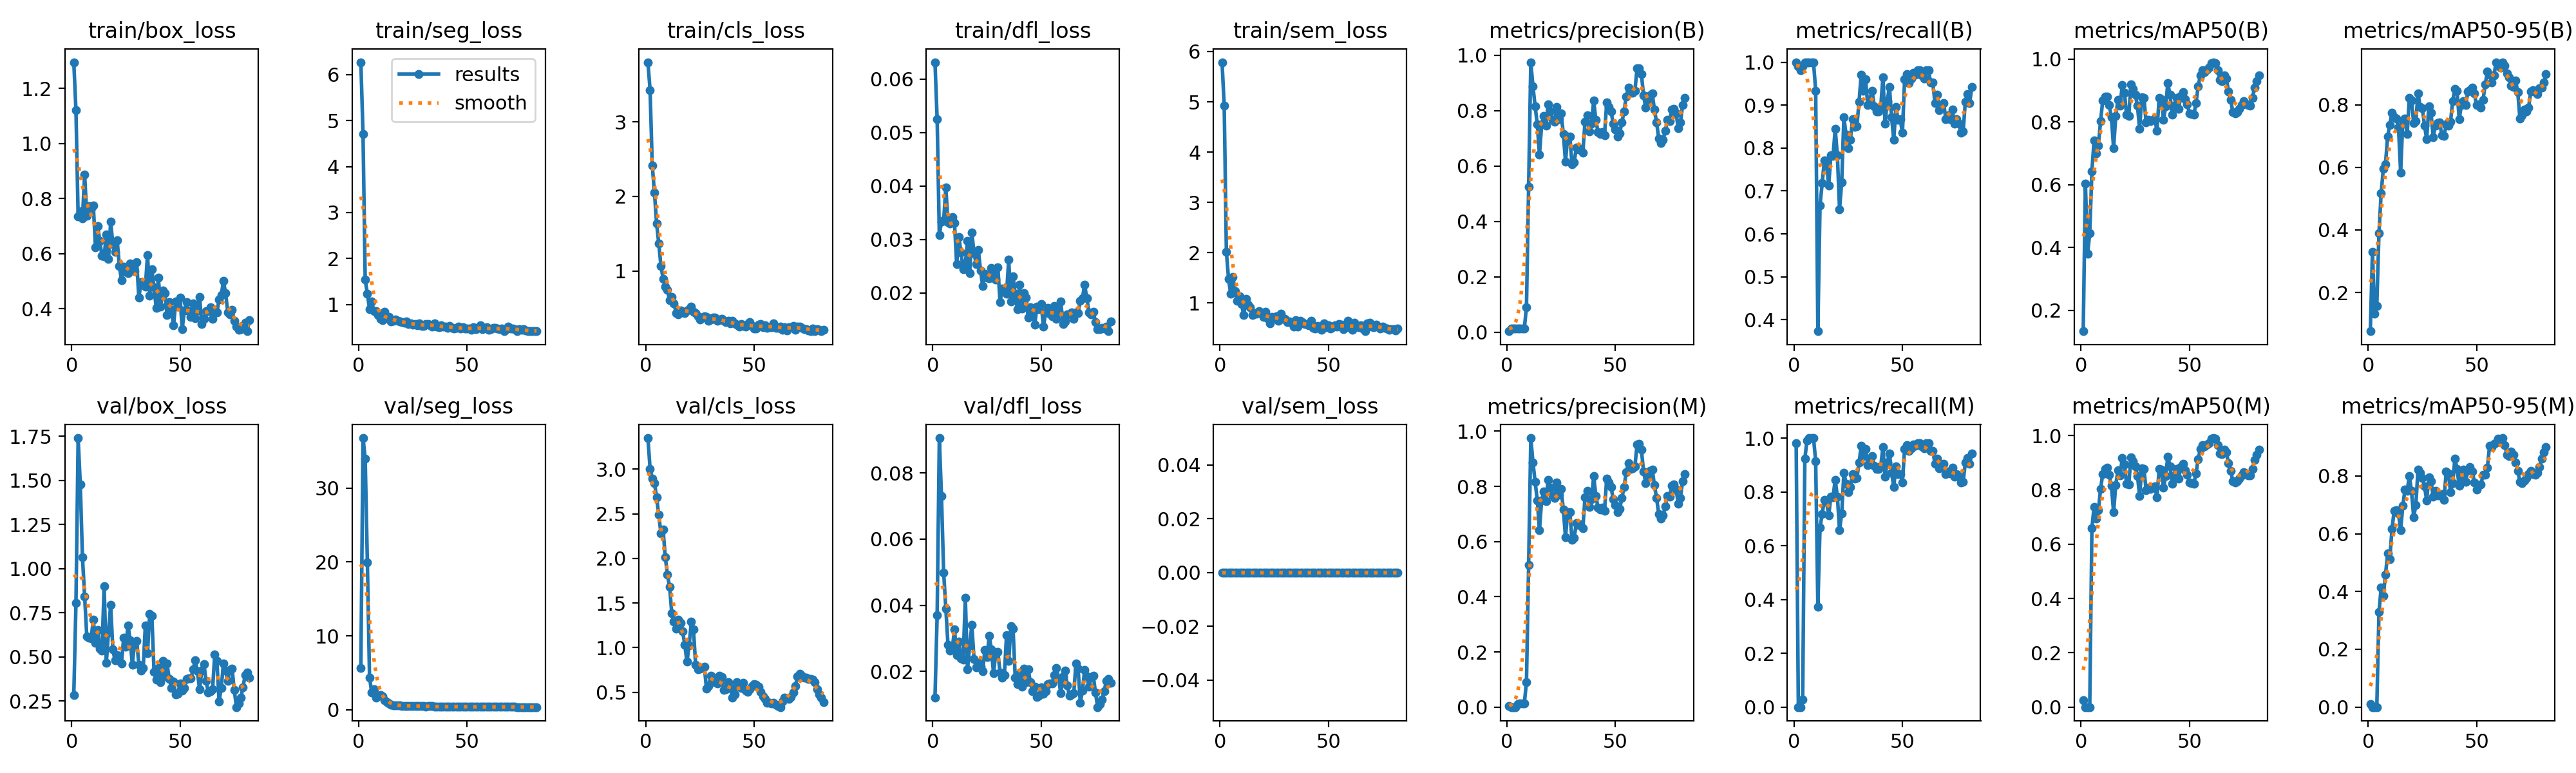

The data file committed next to this chart (first rows):
epoch, time, train/box_loss, train/seg_loss, train/cls_loss, train/dfl_loss, train/sem_loss, metrics/precision(B), metrics/recall(B), metrics/mAP50(B), metrics/mAP50-95(B), metrics/precision(M), metrics/recall(M), metrics/mAP50(M), metrics/mAP50-95(M), val/box_loss, val/seg_loss, val/cls_loss, val/dfl_loss, val/sem_loss, lr/pg0, lr/pg1, lr/pg2
1, 2.556, 1.296, 6.267, 3.801, 0.06316, 5.788, 0.00333, 1, 0.134, 0.07634, 0.00327, 0.9809, 0.02614, 0.00946, 0.2835, 5.608, 3.348, 0.01203, 0, 6e-05, 6e-05, 0.09406
2, 3.946, 1.12, 4.708, 3.426, 0.05251, 4.925, 0.01223, 0.9905, 0.6049, 0.3294, 0, 0, 0, 0, 0.8046, 36.76, 3.003, 0.03697, 0, 0.0001287, 0.0001287, 0.08713
3, 5.425, 0.7345, 1.544, 2.416, 0.03087, 2.019, 0.01211, 0.9809, 0.3806, 0.1329, 0, 0, 0, 0, 1.74, 34, 2.896, 0.09054, 0, 0.000196, 0.000196, 0.0802
4, 6.821, 0.7545, 1.236, 2.054, 0.03334, 1.478, 0.01223, 0.9905, 0.4453, 0.1575, 0.00035, 0.02857, 0.00029, 3e-05, 1.478, 19.97, 2.846, 0.07298, 0, 0.000262, 0.000262, 0.07326
5, 8.344, 0.729, 0.9077, 1.638, 0.03354, 1.18, 0.01235, 1, 0.6436, 0.3905, 0.01141, 0.9238, 0.6593, 0.3283, 1.065, 4.37, 2.686, 0.04996, 0, 0.0003265, 0.0003265, 0.06633
6, 9.786, 0.8874, 1.068, 1.367, 0.03973, 1.517, 0.01235, 1, 0.7422, 0.5172, 0.01223, 0.9905, 0.7375, 0.4132, 0.8436, 2.376, 2.488, 0.03904, 0, 0.0003897, 0.0003897, 0.05939
7, 11.25, 0.7373, 0.8653, 1.07, 0.03319, 1.24, 0.01235, 1, 0.6996, 0.5948, 0.01235, 1, 0.6947, 0.3854, 0.6168, 2.757, 2.279, 0.02807, 0, 0.0004515, 0.0004515, 0.05245
8, 12.69, 0.7714, 0.8618, 0.8965, 0.033, 1.046, 0.01235, 1, 0.7255, 0.6107, 0.01235, 1, 0.7255, 0.4583, 0.6107, 1.66, 2.322, 0.02641, 0, 0.0005119, 0.0005119, 0.04551
9, 14.16, 0.7645, 0.7801, 0.7922, 0.03422, 1.128, 0.09028, 1, 0.8037, 0.6989, 0.09028, 1, 0.8037, 0.5317, 0.6044, 1.936, 2.016, 0.02706, 0, 0.0005709, 0.0005709, 0.03857
10, 15.71, 0.7753, 0.6977, 0.7432, 0.03305, 0.9786, 0.5252, 0.9333, 0.8683, 0.7363, 0.5145, 0.9143, 0.8587, 0.5125, 0.7131, 2.022, 1.818, 0.03273, 0, 0.0006285, 0.0006285, 0.03163
11, 17.18, 0.6229, 0.6642, 0.6043, 0.02538, 0.7568, 0.9751, 0.3731, 0.8802, 0.7752, 0.9751, 0.3731, 0.8758, 0.6166, 0.5787, 1.807, 1.68, 0.0249, 0, 0.0006848, 0.0006848, 0.02468
12, 18.66, 0.7, 0.8504, 0.6541, 0.03044, 1.08, 0.887, 0.6667, 0.8817, 0.7597, 0.887, 0.6667, 0.8817, 0.6786, 0.6537, 1.255, 1.387, 0.02911, 0, 0.0007396, 0.0007396, 0.01774
13, 20.11, 0.6456, 0.7112, 0.5649, 0.02757, 0.9726, 0.816, 0.7181, 0.8549, 0.7555, 0.816, 0.7181, 0.8549, 0.6817, 0.5455, 0.9872, 1.291, 0.02405, 0, 0.0007931, 0.0007931, 0.01079
14, 21.67, 0.5916, 0.7353, 0.4382, 0.02449, 0.9166, 0.7497, 0.7714, 0.8143, 0.7269, 0.7497, 0.7714, 0.8143, 0.6694, 0.5354, 0.8462, 1.21, 0.02365, 0, 0.0008452, 0.0008452, 0.003845
15, 23.14, 0.5896, 0.6329, 0.4177, 0.02548, 0.7625, 0.6404, 0.7619, 0.7171, 0.5829, 0.6404, 0.7619, 0.7171, 0.6128, 0.9011, 0.6506, 1.315, 0.04229, 0, 0.0008614, 0.0008614, 0.0008614
16, 24.62, 0.6693, 0.6479, 0.4663, 0.02971, 0.7971, 0.7496, 0.7128, 0.8184, 0.7496, 0.7496, 0.7128, 0.8184, 0.6965, 0.4672, 0.5745, 1.273, 0.02061, 0, 0.0008515, 0.0008515, 0.0008515
17, 26.09, 0.5795, 0.671, 0.4462, 0.02375, 0.7862, 0.7813, 0.7824, 0.871, 0.7569, 0.7813, 0.7824, 0.871, 0.7539, 0.6399, 0.5553, 1.184, 0.02788, 0, 0.0008416, 0.0008416, 0.0008416
18, 27.68, 0.7161, 0.6506, 0.4346, 0.03134, 0.8386, 0.746, 0.781, 0.8525, 0.7061, 0.746, 0.781, 0.8525, 0.7484, 0.7971, 0.553, 1.032, 0.03405, 0, 0.0008317, 0.0008317, 0.0008317
19, 29.15, 0.6353, 0.6312, 0.4665, 0.02743, 0.8144, 0.8236, 0.8448, 0.9179, 0.8213, 0.8236, 0.8448, 0.9179, 0.7993, 0.545, 0.571, 0.8413, 0.02377, 0, 0.0008218, 0.0008218, 0.0008218
20, 30.67, 0.6056, 0.6197, 0.4837, 0.02544, 0.7274, 0.7965, 0.7826, 0.8926, 0.8143, 0.7965, 0.7826, 0.8926, 0.7474, 0.48, 0.5267, 1.021, 0.02123, 0, 0.0008119, 0.0008119, 0.0008119
21, 32.11, 0.6493, 0.6086, 0.5207, 0.02805, 0.8302, 0.7668, 0.6575, 0.8227, 0.7418, 0.7668, 0.6575, 0.8225, 0.6579, 0.5108, 0.5165, 1.289, 0.02265, 0, 0.000802, 0.000802, 0.000802
22, 33.57, 0.5556, 0.6359, 0.4478, 0.02424, 0.7033, 0.7591, 0.7205, 0.8199, 0.747, 0.7591, 0.7205, 0.8199, 0.6985, 0.4783, 0.5138, 1.205, 0.02144, 0, 0.0007921, 0.0007921, 0.0007921
23, 35.2, 0.5023, 0.584, 0.4342, 0.02126, 0.5898, 0.8134, 0.8717, 0.9201, 0.837, 0.8134, 0.8717, 0.9201, 0.8229, 0.465, 0.5348, 0.8088, 0.0201, 0, 0.0007822, 0.0007822, 0.0007822
24, 36.75, 0.553, 0.5879, 0.394, 0.02361, 0.7251, 0.7704, 0.831, 0.905, 0.7934, 0.7704, 0.831, 0.905, 0.8099, 0.6082, 0.5398, 0.7556, 0.0266, 0, 0.0007723, 0.0007723, 0.0007723
25, 38.25, 0.533, 0.5646, 0.3517, 0.02281, 0.7036, 0.79, 0.8, 0.8866, 0.7895, 0.79, 0.8, 0.8866, 0.7941, 0.5589, 0.5219, 0.761, 0.02434, 0, 0.0007624, 0.0007624, 0.0007624
26, 39.95, 0.5294, 0.5787, 0.3735, 0.0227, 0.7306, 0.7167, 0.8191, 0.8517, 0.734, 0.7167, 0.8191, 0.8517, 0.7636, 0.6802, 0.4915, 0.7701, 0.0308, 0, 0.0007525, 0.0007525, 0.0007525
27, 41.45, 0.5645, 0.5451, 0.394, 0.02465, 0.6525, 0.6156, 0.8667, 0.778, 0.6894, 0.6156, 0.8667, 0.778, 0.7155, 0.595, 0.4723, 0.7886, 0.02675, 0, 0.0007426, 0.0007426, 0.0007426
28, 42.96, 0.5487, 0.5909, 0.3809, 0.02365, 0.7944, 0.7066, 0.8485, 0.8792, 0.7961, 0.7066, 0.8485, 0.8792, 0.7955, 0.4577, 0.5055, 0.5403, 0.01951, 0, 0.0007327, 0.0007327, 0.0007327
29, 44.46, 0.5351, 0.5371, 0.3306, 0.02253, 0.6916, 0.7072, 0.851, 0.877, 0.7739, 0.7072, 0.851, 0.877, 0.7826, 0.5814, 0.5265, 0.5674, 0.02532, 0, 0.0007228, 0.0007228, 0.0007228
30, 46.13, 0.5695, 0.5341, 0.3446, 0.02483, 0.6804, 0.6061, 0.9084, 0.7982, 0.6969, 0.6061, 0.9084, 0.7982, 0.7285, 0.5927, 0.4744, 0.6865, 0.02603, 0, 0.0007129, 0.0007129, 0.0007129
31, 47.69, 0.4398, 0.5771, 0.3709, 0.01825, 0.6269, 0.6142, 0.9714, 0.807, 0.734, 0.6142, 0.9714, 0.807, 0.7494, 0.4573, 0.4544, 0.6652, 0.01963, 0, 0.000703, 0.000703, 0.000703
32, 49.29, 0.495, 0.5804, 0.3759, 0.02087, 0.632, 0.6663, 0.9333, 0.8029, 0.7424, 0.6663, 0.9333, 0.8029, 0.7329, 0.422, 0.4683, 0.6145, 0.01809, 0, 0.0006931, 0.0006931, 0.0006931
33, 50.81, 0.4873, 0.5505, 0.3285, 0.02066, 0.6128, 0.6598, 0.9604, 0.8069, 0.7428, 0.6598, 0.9604, 0.8069, 0.7328, 0.4379, 0.4861, 0.5971, 0.01891, 0, 0.0006832, 0.0006832, 0.0006832
34, 52.46, 0.4788, 0.5242, 0.3457, 0.01989, 0.5343, 0.6631, 0.8998, 0.8117, 0.702, 0.6631, 0.8998, 0.8117, 0.7383, 0.6801, 0.4797, 0.6857, 0.03107, 0, 0.0006733, 0.0006733, 0.0006733
35, 54.11, 0.595, 0.5922, 0.3589, 0.02622, 0.6555, 0.6486, 0.9139, 0.7718, 0.6994, 0.6486, 0.9139, 0.7718, 0.7182, 0.5229, 0.4377, 0.6735, 0.02313, 0, 0.0006634, 0.0006634, 0.0006634
36, 55.8, 0.4473, 0.5197, 0.3352, 0.01842, 0.5347, 0.7597, 0.9335, 0.8762, 0.7364, 0.7597, 0.9335, 0.8762, 0.815, 0.7448, 0.4176, 0.5289, 0.03365, 0, 0.0006535, 0.0006535, 0.0006535
37, 57.43, 0.5427, 0.5138, 0.3148, 0.02311, 0.6414, 0.7837, 0.897, 0.8736, 0.7324, 0.7837, 0.897, 0.8736, 0.8095, 0.7334, 0.4182, 0.5307, 0.03303, 0, 0.0006436, 0.0006436, 0.0006436
38, 59.19, 0.4763, 0.5457, 0.3267, 0.01983, 0.6216, 0.7245, 0.8857, 0.8072, 0.7462, 0.7245, 0.8857, 0.8072, 0.7447, 0.4163, 0.4264, 0.6113, 0.01806, 0, 0.0006337, 0.0006337, 0.0006337
39, 60.85, 0.4027, 0.5259, 0.2987, 0.01698, 0.5868, 0.7524, 0.8857, 0.8501, 0.812, 0.7524, 0.8857, 0.8501, 0.7744, 0.3711, 0.4277, 0.5457, 0.01625, 0, 0.0006238, 0.0006238, 0.0006238
40, 62.65, 0.5122, 0.5264, 0.3276, 0.02153, 0.577, 0.8365, 0.8952, 0.923, 0.8509, 0.8365, 0.8952, 0.923, 0.8603, 0.4383, 0.4163, 0.4413, 0.01934, 0, 0.0006139, 0.0006139, 0.0006139
41, 64.34, 0.4071, 0.497, 0.2962, 0.01705, 0.5513, 0.7658, 0.9654, 0.8863, 0.844, 0.7658, 0.9654, 0.8863, 0.8243, 0.356, 0.4195, 0.4722, 0.01534, 0, 0.000604, 0.000604, 0.000604
42, 66, 0.4667, 0.5396, 0.2767, 0.01996, 0.6506, 0.7224, 0.8571, 0.8226, 0.7547, 0.7224, 0.8571, 0.8226, 0.7653, 0.4781, 0.4209, 0.6124, 0.02081, 0, 0.0005941, 0.0005941, 0.0005941
43, 67.87, 0.4569, 0.4933, 0.2549, 0.01918, 0.5042, 0.7154, 0.9098, 0.8532, 0.7982, 0.7154, 0.9098, 0.8532, 0.799, 0.391, 0.4181, 0.5624, 0.01679, 0, 0.0005842, 0.0005842, 0.0005842
44, 69.65, 0.3756, 0.4833, 0.2835, 0.01536, 0.4948, 0.722, 0.9429, 0.877, 0.8126, 0.722, 0.9429, 0.877, 0.8218, 0.4618, 0.4294, 0.5459, 0.02061, 0, 0.0005743, 0.0005743, 0.0005743
45, 77.22, 0.4232, 0.4924, 0.2621, 0.01733, 0.551, 0.7122, 0.872, 0.8419, 0.7987, 0.7122, 0.872, 0.8419, 0.7806, 0.377, 0.4385, 0.6076, 0.01673, 0, 0.0005644, 0.0005644, 0.0005644
46, 78.77, 0.3959, 0.5261, 0.2545, 0.0168, 0.5222, 0.8289, 0.819, 0.8839, 0.8428, 0.8289, 0.819, 0.8839, 0.8193, 0.3259, 0.4541, 0.5167, 0.01406, 0, 0.0005545, 0.0005545, 0.0005545
47, 80.49, 0.3387, 0.483, 0.2867, 0.01402, 0.464, 0.8131, 0.8952, 0.8952, 0.8465, 0.8131, 0.8952, 0.8952, 0.8319, 0.3608, 0.445, 0.5033, 0.01545, 0, 0.0005446, 0.0005446, 0.0005446
48, 82.1, 0.4248, 0.5025, 0.316, 0.01744, 0.5963, 0.798, 0.8653, 0.8726, 0.8545, 0.798, 0.8653, 0.8726, 0.8159, 0.2882, 0.4187, 0.5359, 0.01239, 0, 0.0005347, 0.0005347, 0.0005347
49, 83.73, 0.4082, 0.4757, 0.2592, 0.01702, 0.52, 0.7535, 0.8667, 0.8556, 0.8356, 0.7535, 0.8667, 0.8556, 0.7784, 0.2933, 0.4145, 0.57, 0.01266, 0, 0.0005248, 0.0005248, 0.0005248
50, 85.43, 0.4399, 0.4821, 0.2267, 0.01796, 0.5513, 0.7327, 0.8352, 0.8282, 0.7984, 0.7327, 0.8352, 0.8282, 0.7522, 0.3509, 0.4079, 0.591, 0.01527, 0, 0.0005149, 0.0005149, 0.0005149
51, 87.19, 0.3258, 0.479, 0.2271, 0.01367, 0.4987, 0.7059, 0.9601, 0.825, 0.8014, 0.7059, 0.9601, 0.825, 0.7693, 0.3094, 0.4104, 0.5842, 0.01336, 0, 0.000505, 0.000505, 0.000505
52, 89.02, 0.3937, 0.4593, 0.2764, 0.01635, 0.5235, 0.7186, 0.9728, 0.8227, 0.7916, 0.7186, 0.9728, 0.8227, 0.7699, 0.3239, 0.4047, 0.5616, 0.01398, 0, 0.0004951, 0.0004951, 0.0004951
53, 90.77, 0.4228, 0.5118, 0.2856, 0.01721, 0.5513, 0.7575, 0.9519, 0.8608, 0.8164, 0.7575, 0.9519, 0.8608, 0.8051, 0.3745, 0.3955, 0.5071, 0.01625, 0, 0.0004852, 0.0004852, 0.0004852
54, 92.51, 0.39, 0.4742, 0.2471, 0.01615, 0.5369, 0.7972, 0.9619, 0.9132, 0.8653, 0.7972, 0.9619, 0.9132, 0.8045, 0.3777, 0.3936, 0.4506, 0.01644, 0, 0.0004753, 0.0004753, 0.0004753
55, 94.34, 0.3704, 0.4936, 0.2694, 0.01569, 0.5878, 0.8506, 0.976, 0.9496, 0.9065, 0.8506, 0.976, 0.9496, 0.8295, 0.3776, 0.4003, 0.4286, 0.01647, 0, 0.0004654, 0.0004654, 0.0004654
56, 96.28, 0.4181, 0.5456, 0.2361, 0.01755, 0.5765, 0.8838, 0.9714, 0.965, 0.8963, 0.8838, 0.9714, 0.965, 0.9044, 0.4299, 0.4026, 0.3836, 0.01892, 0, 0.0004555, 0.0004555, 0.0004555
57, 98.08, 0.366, 0.4637, 0.2449, 0.01521, 0.4857, 0.8642, 0.9809, 0.959, 0.872, 0.8642, 0.9809, 0.959, 0.9002, 0.4809, 0.4016, 0.3852, 0.02106, 0, 0.0004456, 0.0004456, 0.0004456
58, 99.79, 0.3924, 0.4931, 0.2465, 0.01647, 0.5181, 0.865, 0.9809, 0.9672, 0.8931, 0.865, 0.9809, 0.9672, 0.9119, 0.4178, 0.3991, 0.3726, 0.01799, 0, 0.0004357, 0.0004357, 0.0004357
59, 101.6, 0.4424, 0.5067, 0.3005, 0.01841, 0.653, 0.8716, 0.9698, 0.9728, 0.936, 0.8716, 0.9698, 0.9728, 0.9163, 0.3162, 0.3946, 0.3827, 0.01339, 0, 0.0004258, 0.0004258, 0.0004258
60, 108.8, 0.3436, 0.4532, 0.2399, 0.01422, 0.5178, 0.9527, 0.9619, 0.9876, 0.9248, 0.9527, 0.9619, 0.9876, 0.9293, 0.4217, 0.3924, 0.3635, 0.01851, 0, 0.0004159, 0.0004159, 0.0004159
... 22 more rows
